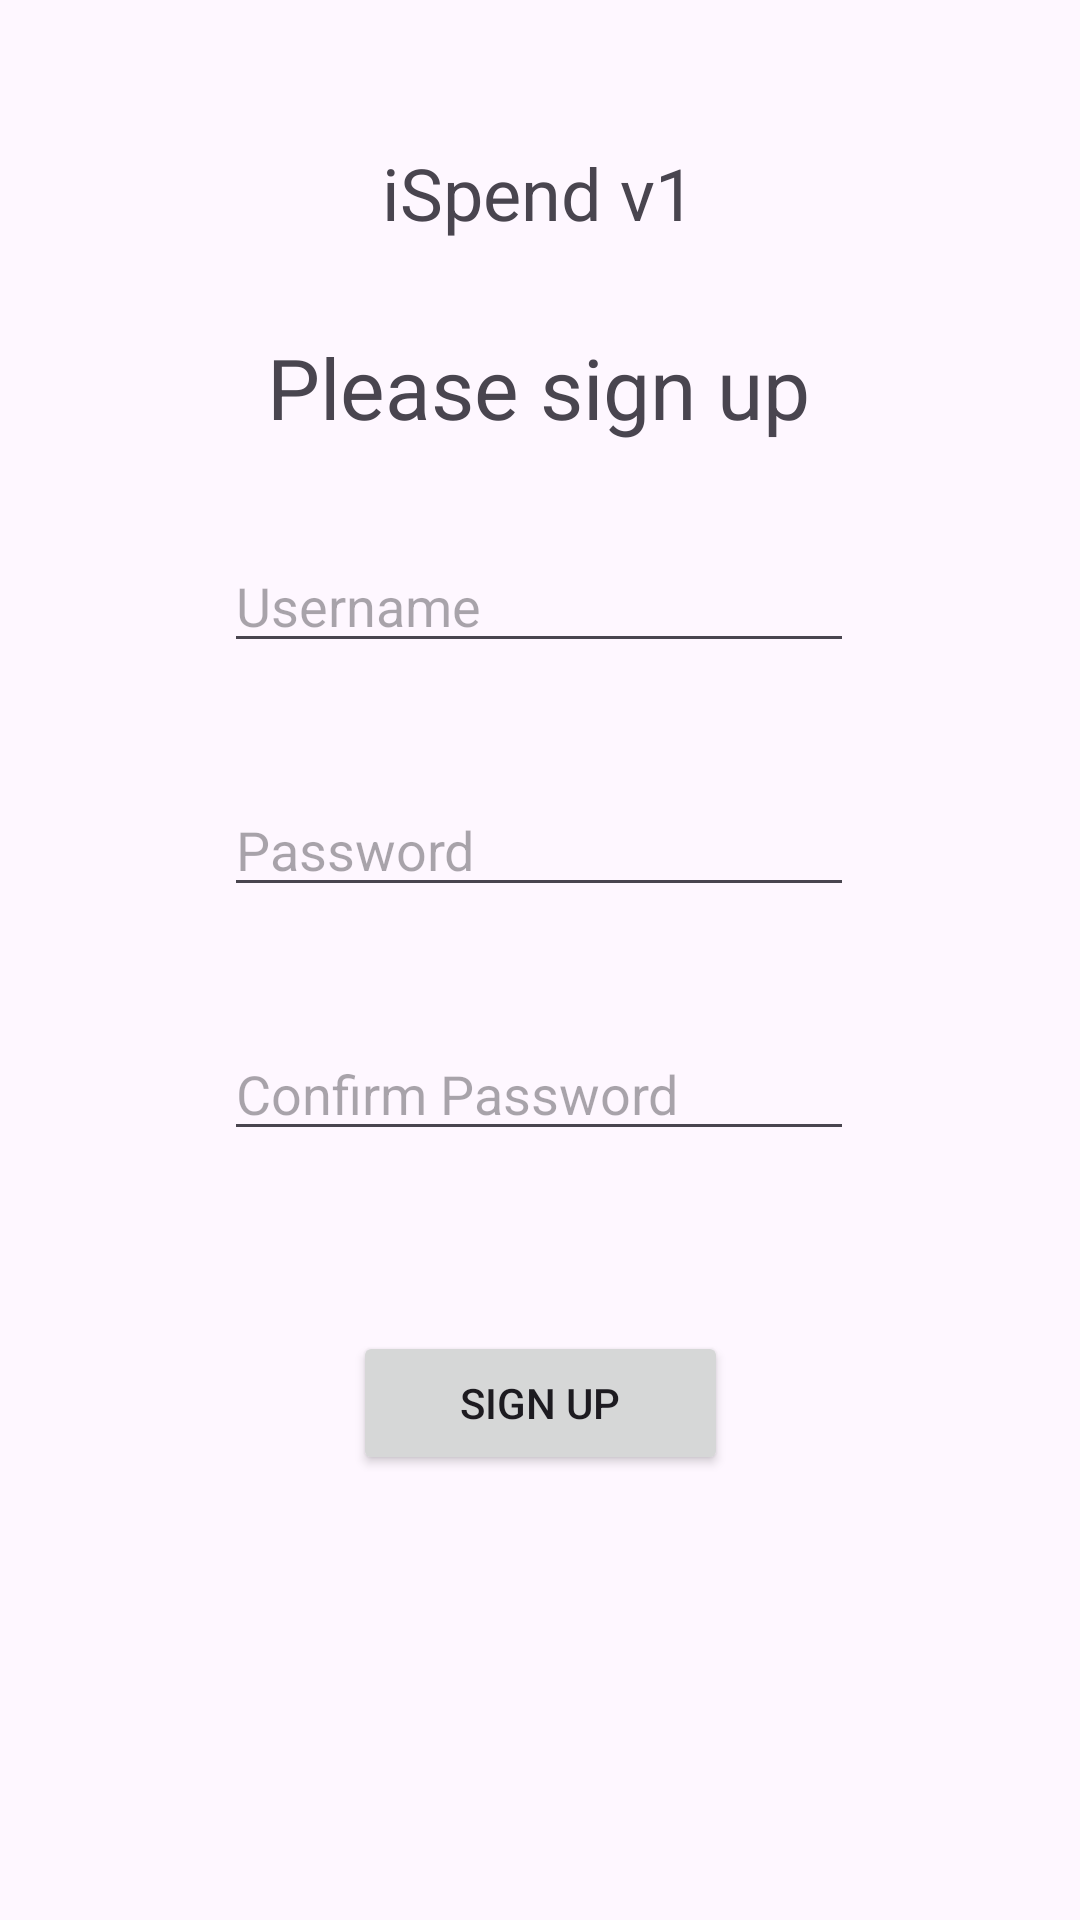

Android layout source for this screen:
<!-- AndroidManifest.xml: application theme Theme.ISpend -->
<!-- res/layout/activity_sign_up.xml -->
<?xml version="1.0" encoding="utf-8"?>
<androidx.constraintlayout.widget.ConstraintLayout xmlns:android="http://schemas.android.com/apk/res/android"
    xmlns:app="http://schemas.android.com/apk/res-auto"
    xmlns:tools="http://schemas.android.com/tools"
    android:layout_width="match_parent"
    android:layout_height="match_parent"
    tools:context=".SignUpActivity">

    

    <TextView

        android:id="@+id/application_name_textview"
        android:layout_width="wrap_content"
        android:layout_height="wrap_content"
        android:layout_marginTop="48dp"
        android:text="@string/app_name"
        android:textSize="24sp"
        app:layout_constraintEnd_toEndOf="parent"
        app:layout_constraintHorizontal_bias="0.498"
        app:layout_constraintStart_toStartOf="parent"
        app:layout_constraintTop_toTopOf="parent" />

    <TextView
        android:id="@+id/sign_up_textview"
        android:layout_width="wrap_content"
        android:layout_height="wrap_content"
        android:layout_marginTop="30dp"
        android:text="@string/please_sign_up"
        android:textSize="28sp"
        app:layout_constraintEnd_toEndOf="parent"
        app:layout_constraintHorizontal_bias="0.497"
        app:layout_constraintStart_toStartOf="parent"
        app:layout_constraintTop_toBottomOf="@+id/application_name_textview" />

    <EditText
        android:id="@+id/username_edittext"
        android:layout_width="wrap_content"
        android:layout_height="wrap_content"
        android:layout_marginTop="32dp"
        android:ems="10"
        android:hint="Username"
        android:inputType="textPersonName"
        app:layout_constraintEnd_toEndOf="parent"
        app:layout_constraintHorizontal_bias="0.497"
        app:layout_constraintStart_toStartOf="parent"
        app:layout_constraintTop_toBottomOf="@+id/sign_up_textview" />

    <EditText
        android:id="@+id/password_edittext"
        android:layout_width="wrap_content"
        android:layout_height="wrap_content"
        android:layout_marginTop="40dp"
        android:ems="10"
        android:hint="Password"
        android:inputType="textPersonName"
        app:layout_constraintEnd_toEndOf="parent"
        app:layout_constraintHorizontal_bias="0.497"
        app:layout_constraintStart_toStartOf="parent"
        app:layout_constraintTop_toBottomOf="@+id/username_edittext" />

    <EditText
        android:id="@+id/confirm_password_edittext"
        android:layout_width="wrap_content"
        android:layout_height="wrap_content"
        android:layout_marginTop="40dp"
        android:ems="10"
        android:hint="Confirm Password"
        android:inputType="textPersonName"
        app:layout_constraintEnd_toEndOf="parent"
        app:layout_constraintHorizontal_bias="0.497"
        app:layout_constraintStart_toStartOf="parent"
        app:layout_constraintTop_toBottomOf="@+id/password_edittext" />

    <Button
        android:id="@+id/sign_up_button"
        android:layout_width="125dp"
        android:layout_height="wrap_content"
        android:layout_marginTop="60dp"
        android:text="@string/sign_up"
        app:layout_constraintEnd_toEndOf="parent"
        app:layout_constraintStart_toStartOf="parent"
        app:layout_constraintTop_toBottomOf="@+id/confirm_password_edittext" />

</androidx.constraintlayout.widget.ConstraintLayout>
<!-- resources referenced by this layout -->
<resources>
  <string name="app_name">iSpend v1</string>
  <string name="please_sign_up">Please sign up</string>
  <string name="sign_up">Sign Up</string>
  <style name="Theme.ISpend" parent="Base.Theme.ISpend" />
  <style name="Base.Theme.ISpend" parent="Theme.Material3.DayNight.NoActionBar">
          
          
      </style>
</resources>
